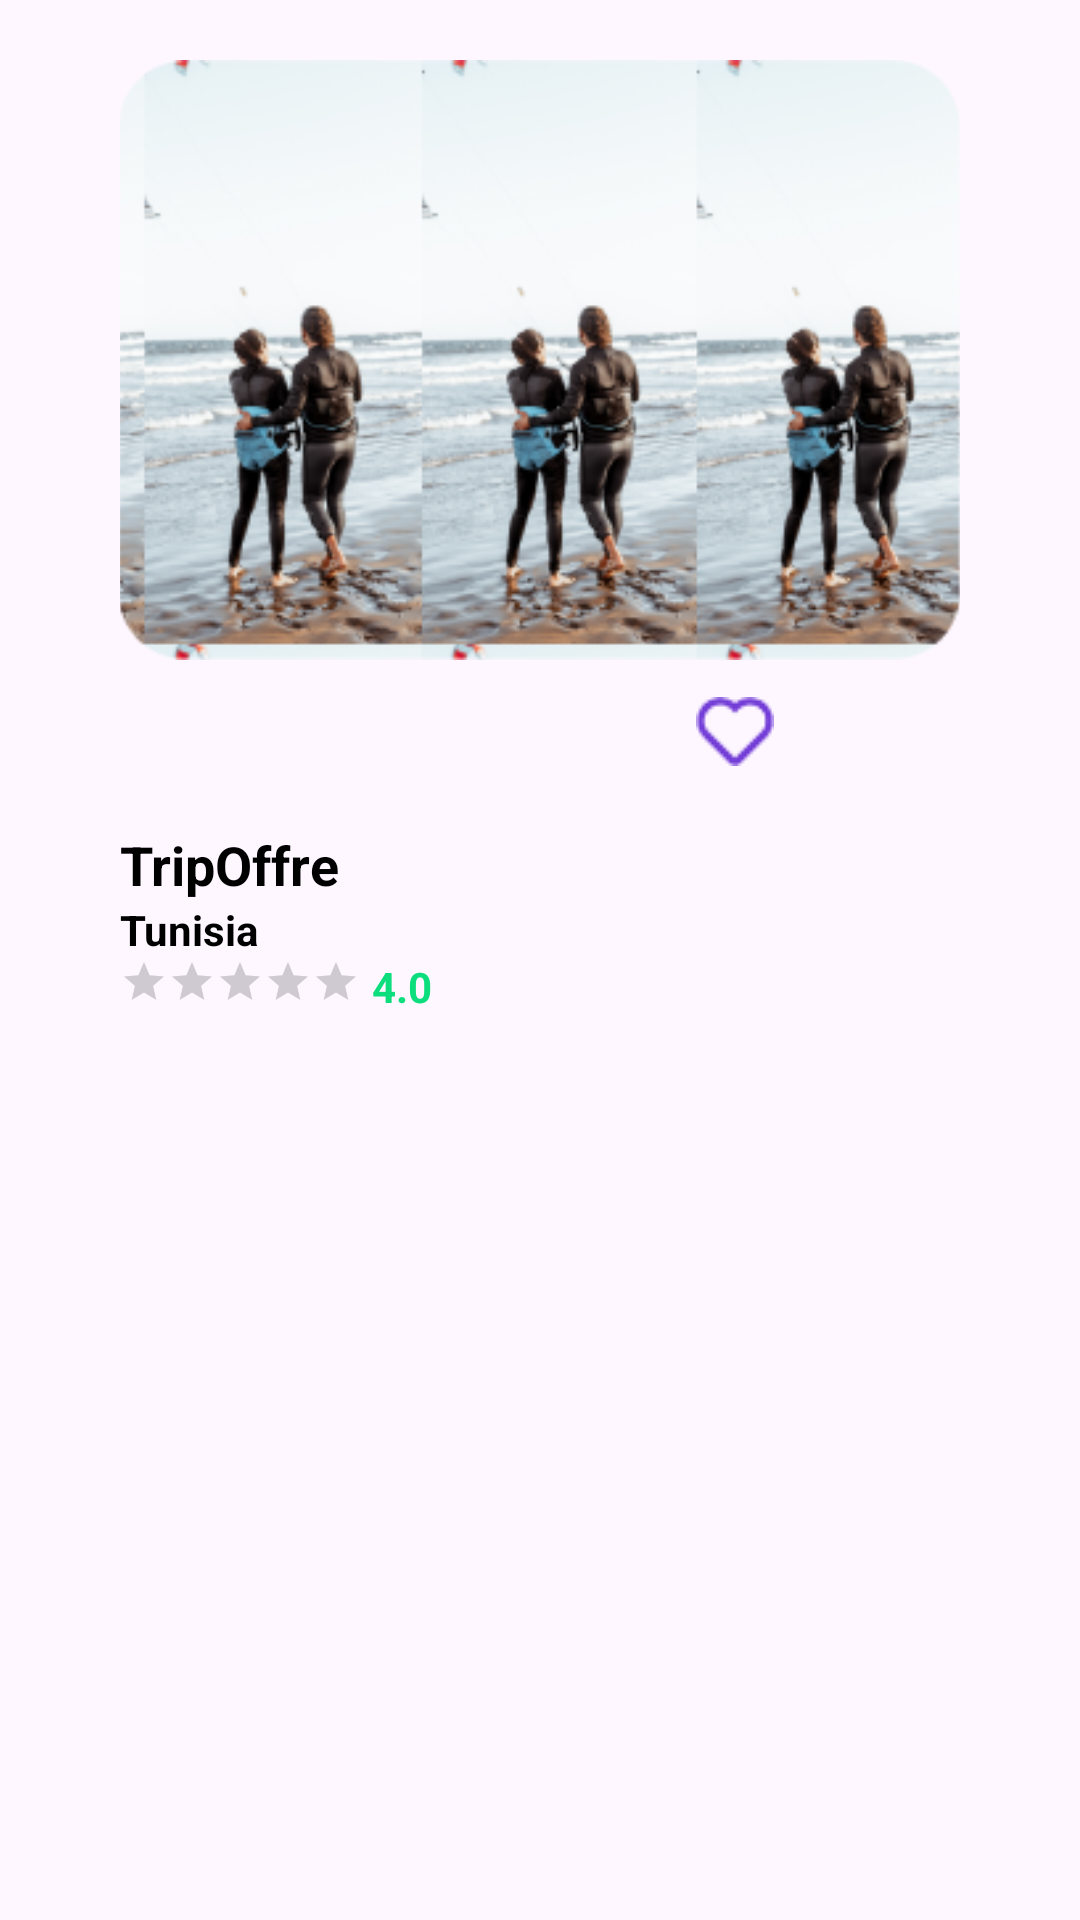

This screen was rendered from an Android layout file. Write that file and the resources it references.
<!-- AndroidManifest.xml: application theme Theme.ValidationLastWoop -->
<!-- res/layout/trip_list_item.xml -->
<LinearLayout xmlns:android="http://schemas.android.com/apk/res/android"
    xmlns:tools="http://schemas.android.com/tools"
    android:orientation="vertical"
    android:layout_width="match_parent"
    android:layout_height="wrap_content"
    android:paddingStart="40dp"
    android:paddingEnd="40dp"
    android:paddingTop="20dp"
    tools:context=".addTrip">

    <ImageView
        android:id="@+id/itemImage"
        android:layout_width="match_parent"
        android:layout_height="200dp"
        android:src="@drawable/default_image"
        android:scaleType="centerCrop" />

    
    <FrameLayout
        android:layout_width="match_parent"
        android:layout_height="wrap_content">

    </FrameLayout>

    <Button
        android:id="@+id/heartButton"
        android:layout_width="wrap_content"
        android:layout_height="wrap_content"
        android:layout_gravity="end"
        android:background="?attr/selectableItemBackgroundBorderless"
        android:drawableLeft="@drawable/ic_heart_empty"
        />


    <TextView
        android:id="@+id/Title"
        android:layout_width="wrap_content"
        android:layout_height="wrap_content"
        android:layout_marginTop="8dp"
        android:textSize="18sp"
        android:textColor="@android:color/black"
        android:textStyle="bold"
        android:text="TripOffre"
        android:visibility="visible"/>

    <TextView
        android:id="@+id/Location"
        android:layout_width="wrap_content"
        android:layout_height="wrap_content"
        android:textSize="14sp"
        android:textColor="@android:color/black"
        android:textStyle="bold"
        android:text="Tunisia"

        android:visibility="visible"/>

    <LinearLayout
        android:layout_width="wrap_content"
        android:layout_height="wrap_content"
        android:orientation="horizontal">

        <RatingBar
            android:id="@+id/ratingBar"
            style="@style/CustomRatingBar"
            android:layout_width="wrap_content"
            android:layout_height="wrap_content"
            android:numStars="5"
            android:stepSize="0.5" />

        <TextView
            android:id="@+id/textViewRating"
            android:layout_width="wrap_content"
            android:layout_height="wrap_content"
            android:paddingStart="4dp"
            android:textColor="@color/green"
            android:visibility="visible"
            android:text="4.0"
            android:textStyle="bold"/>
    </LinearLayout>

</LinearLayout>
<!-- resources referenced by this layout -->
<resources>
  <color name="green">#0dde7d</color>
  <!-- drawable default_image: png bitmap (drawable, 42986 bytes) -->
  <!-- drawable ic_heart_empty: png bitmap (drawable, 469 bytes) -->
  <style name="CustomRatingBar" parent="@android:style/Widget.DeviceDefault.RatingBar.Small">
          <item name="colorControlNormal">@android:color/darker_gray</item> 
          <item name="colorControlActivated">@color/green</item> 
      </style>
  <style name="Theme.ValidationLastWoop" parent="Base.Theme.ValidationLastWoop" />
  <style name="Base.Theme.ValidationLastWoop" parent="Theme.Material3.DayNight.NoActionBar">
          
          
      </style>
</resources>
